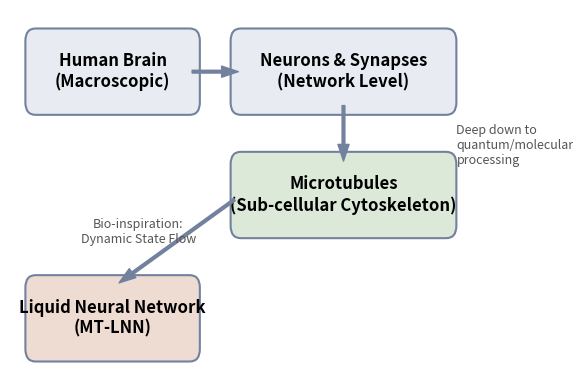

Generate this figure with matplotlib:
import matplotlib.pyplot as plt
import matplotlib.patches as patches

# Nature-style configuration
plt.rcParams.update({
    'font.family': 'sans-serif',
    'font.size': 10,
    'axes.linewidth': 1,
    'text.color': '#333333',
})

fig, ax = plt.subplots(figsize=(6, 4))
ax.set_xlim(0, 10)
ax.set_ylim(0, 6)
ax.axis('off')

# Colors (NMI pastel)
c_brain = '#E8EBF2'
c_mt = '#DCE8D8'
c_lnn = '#EEDCD2'
c_edge = '#72819E'

# Function to draw a node
def draw_node(ax, x, y, width, height, text, color, text_color='black', fontsize=12, fontweight='bold'):
    rect = patches.FancyBboxPatch((x, y), width, height, boxstyle="round,pad=0.2",
                                  edgecolor=c_edge, facecolor=color, linewidth=1.5)
    ax.add_patch(rect)
    # Handle multiline text with bold tags properly (matplotlib doesn't support html bold easily, so we just use fontweight for the whole text or standard string)
    ax.text(x + width/2, y + height/2, text, ha='center', va='center', 
            fontsize=fontsize, color=text_color, fontweight=fontweight)

# Draw arrows
def draw_arrow(ax, x1, y1, x2, y2):
    ax.annotate('', xy=(x2, y2), xytext=(x1, y1),
                arrowprops=dict(facecolor='#72819E', edgecolor='#72819E', width=2, headwidth=8, shrink=0.05))

# Draw the logical flow
draw_node(ax, 0.5, 4.5, 3, 1, "Human Brain\n(Macroscopic)", c_brain)
draw_node(ax, 4.5, 4.5, 4, 1, "Neurons & Synapses\n(Network Level)", c_brain)

draw_arrow(ax, 3.5, 5, 4.5, 5)

draw_node(ax, 4.5, 2.5, 4, 1, "Microtubules\n(Sub-cellular Cytoskeleton)", c_mt)
draw_arrow(ax, 6.5, 4.5, 6.5, 3.5)

draw_node(ax, 0.5, 0.5, 3, 1, "Liquid Neural Network\n(MT-LNN)", c_lnn)
draw_arrow(ax, 4.5, 3, 2.0, 1.5)

# Add descriptions
ax.text(2.5, 2.4, "Bio-inspiration:\nDynamic State Flow", ha='center', va='center', fontsize=9, fontstyle='italic', color='#555555')
ax.text(8.7, 3.8, "Deep down to\nquantum/molecular\nprocessing", ha='left', va='center', fontsize=9, fontstyle='italic', color='#555555')

plt.tight_layout()
plt.savefig('fig_microtubules.pdf', dpi=300, bbox_inches='tight')
plt.savefig('fig_microtubules.png', dpi=300, bbox_inches='tight')
